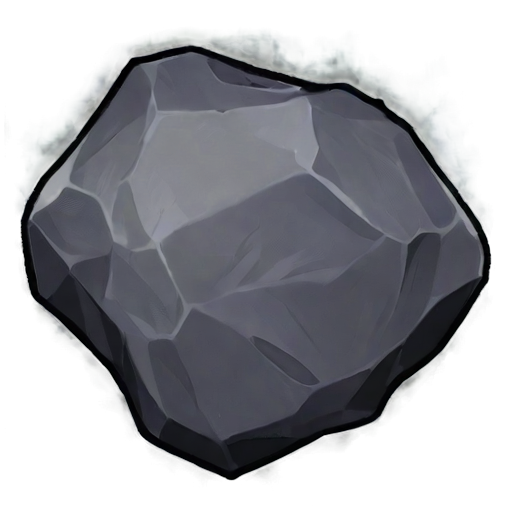
Generation parameters embedded in this image by AUTOMATIC1111 Stable Diffusion web UI or a fork of it (Forge, ...) (PNG 'parameters' text chunk):
simple background, small_rock, white_black color, animated, no border, no outline, best quality
Steps: 20, Sampler: DPM++ 2M SDE, Schedule type: Karras, CFG scale: 5, Seed: 3115632165, Size: 512x512, Model hash: 8a58d18e75, Model: gameIconInstitute_v4XL, layerdiffusion_enabled: True, layerdiffusion_method: (SDXL) Only Generate Transparent Image (Attention Injection), layerdiffusion_weight: 1, layerdiffusion_ending_step: 1, layerdiffusion_fg_image: False, layerdiffusion_bg_image: False, layerdiffusion_blend_image: False, layerdiffusion_resize_mode: Crop and Resize, layerdiffusion_fg_additional_prompt: , layerdiffusion_bg_additional_prompt: , layerdiffusion_blend_additional_prompt: , Version: f2.0.1v1.10.1-previous-556-gcc378589